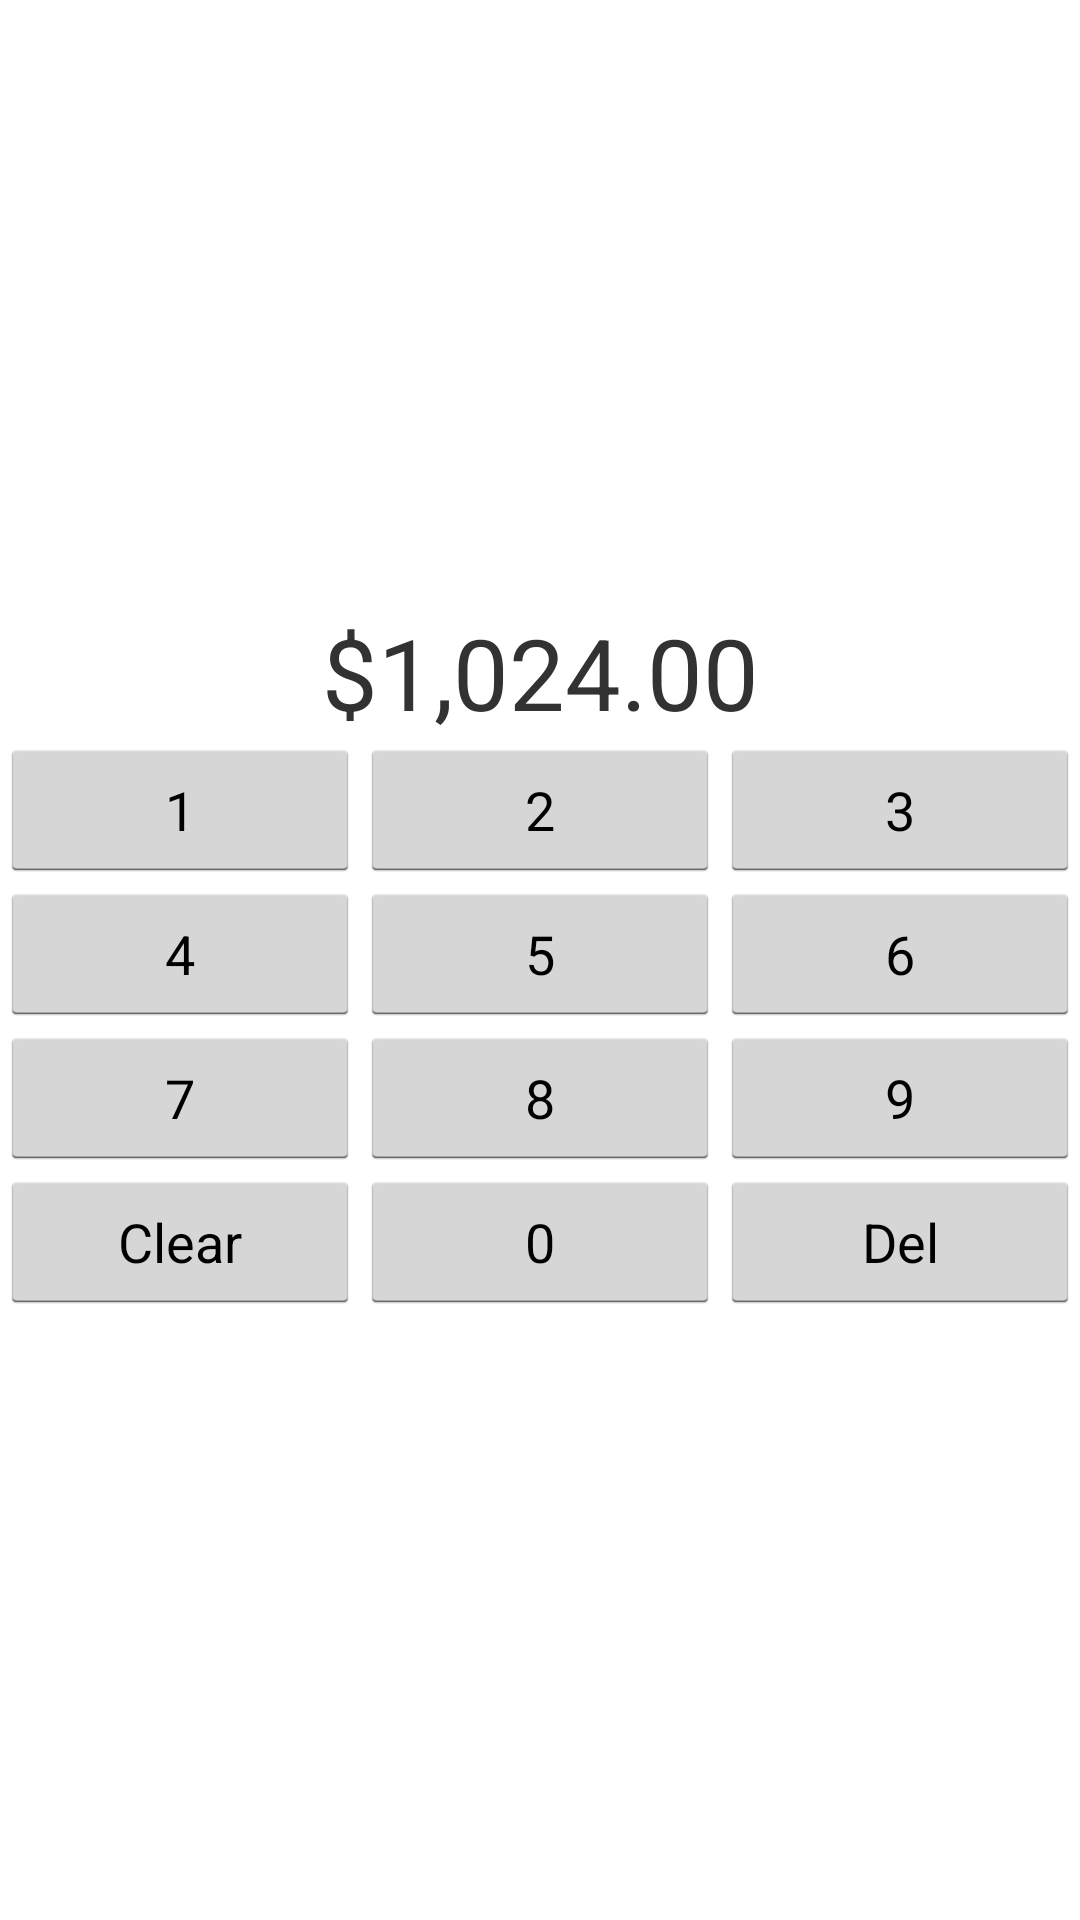

Write the Android layout XML for this screen, with the resource values it uses.
<!-- AndroidManifest.xml: application theme CustomActionBarTheme -->
<!-- res/layout/calculator.xml -->
<?xml version="1.0" encoding="utf-8"?>
<LinearLayout xmlns:android="http://schemas.android.com/apk/res/android"
    android:orientation="vertical" android:layout_width="match_parent"
    android:layout_height="match_parent"
    android:gravity="center">

    <TextView
        android:layout_width="fill_parent"
        android:layout_height="wrap_content"
        android:text="$1,024.00"
        android:id="@+id/screen"
        android:layout_gravity="center_horizontal|right"
        android:gravity="center"
        android:textSize="16pt" />

    <LinearLayout
        android:orientation="horizontal"
        android:layout_width="match_parent"
        android:layout_height="wrap_content"
        android:layout_gravity="center_horizontal">

        <Button
            android:layout_width="fill_parent"
            android:layout_height="wrap_content"
            android:text="1"
            android:layout_weight="1"
            android:id="@+id/button1" />
        <Button
            android:layout_width="fill_parent"
            android:layout_height="wrap_content"
            android:layout_weight="1"
            android:text="2"
            android:id="@+id/button2" />
        <Button
            android:layout_width="fill_parent"
            android:layout_height="wrap_content"
            android:layout_weight="1"
            android:text="3"
            android:id="@+id/button3" />
    </LinearLayout>
    <LinearLayout
        android:orientation="horizontal"
        android:layout_width="match_parent"
        android:layout_height="wrap_content"
        android:layout_gravity="center_horizontal">

        <Button
            android:layout_width="fill_parent"
            android:layout_height="wrap_content"
            android:text="4"
            android:layout_weight="1"
            android:id="@+id/button4" />
        <Button
            android:layout_width="fill_parent"
            android:layout_height="wrap_content"
            android:layout_weight="1"
            android:text="5"
            android:id="@+id/button5" />
        <Button
            android:layout_width="fill_parent"
            android:layout_height="wrap_content"
            android:layout_weight="1"
            android:text="6"
            android:id="@+id/button6" />
    </LinearLayout>
    <LinearLayout
        android:orientation="horizontal"
        android:layout_width="match_parent"
        android:layout_height="wrap_content"
        android:layout_gravity="center_horizontal">

        <Button
            android:layout_width="fill_parent"
            android:layout_height="wrap_content"
            android:text="7"
            android:layout_weight="1"
            android:id="@+id/button7" />
        <Button
            android:layout_width="fill_parent"
            android:layout_height="wrap_content"
            android:layout_weight="1"
            android:text="8"
            android:id="@+id/button8" />
        <Button
            android:layout_width="fill_parent"
            android:layout_height="wrap_content"
            android:layout_weight="1"
            android:text="9"
            android:id="@+id/button9" />
    </LinearLayout>
    <LinearLayout
        android:orientation="horizontal"
        android:layout_width="match_parent"
        android:layout_height="wrap_content"
        android:layout_gravity="center_horizontal">

        <Button
            android:layout_width="fill_parent"
            android:layout_height="wrap_content"
            android:text="Clear"
            android:layout_weight="1"
            android:id="@+id/buttonClear" />
        <Button
            android:layout_width="fill_parent"
            android:layout_height="wrap_content"
            android:layout_weight="1"
            android:text="0"
            android:id="@+id/button0" />
        <Button
            android:layout_width="fill_parent"
            android:layout_height="wrap_content"
            android:layout_weight="1"
            android:text="Del"
            android:id="@+id/buttonDel" />
    </LinearLayout>
</LinearLayout>
<!-- resources referenced by this layout -->
<resources>
  <style name="CustomActionBarTheme" parent="@android:style/Theme.Holo.Light.NoActionBar">
      </style>
</resources>
